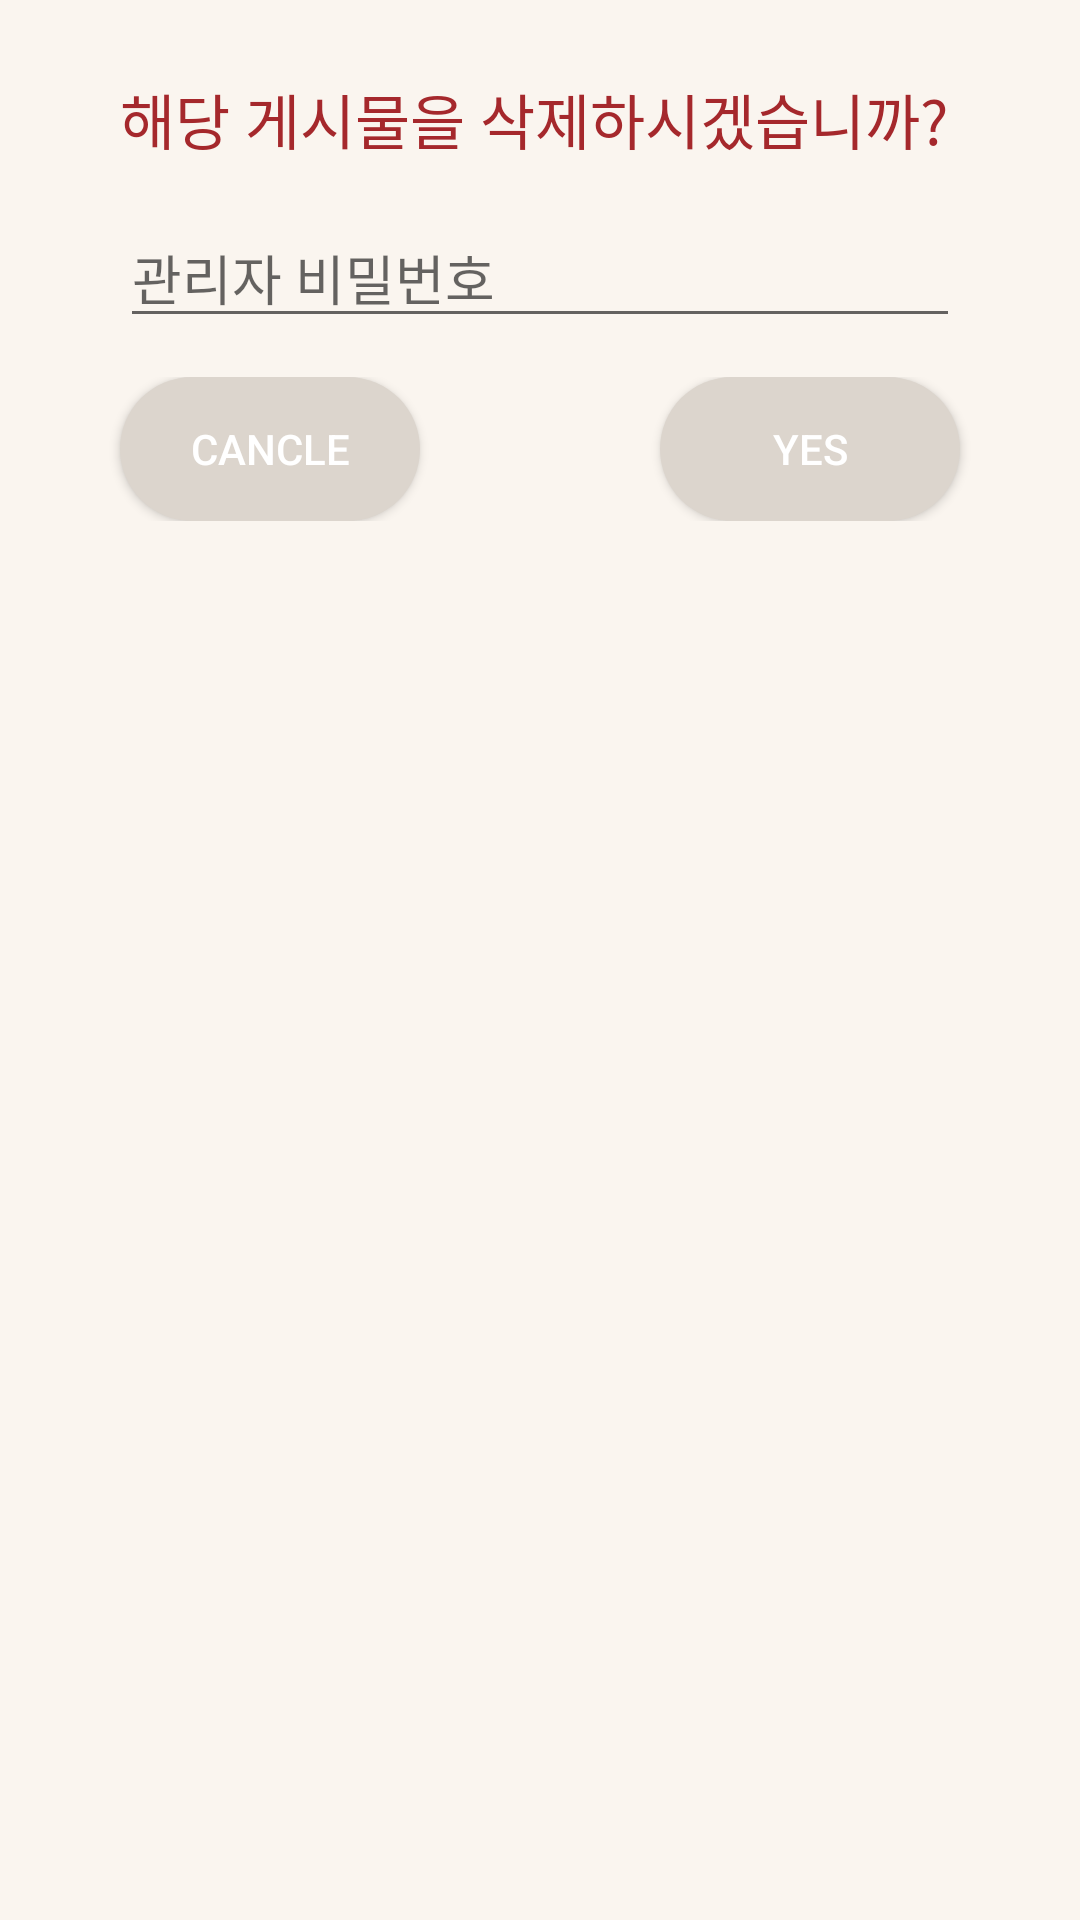

Produce the Android XML layout that renders to this screen, including the resource entries it uses.
<!-- AndroidManifest.xml: application theme Theme.MungAndNyang -->
<!-- res/layout/custom_dialog_review_delete.xml -->
<?xml version="1.0" encoding="utf-8"?>
<LinearLayout xmlns:android="http://schemas.android.com/apk/res/android"
    android:layout_width="match_parent"
    android:layout_height="wrap_content"
    android:orientation="vertical"
    android:paddingLeft="30dp"
    android:paddingRight="30dp"
    android:background="@color/light"
    android:elevation="5dp">

    <TextView
        android:layout_width="match_parent"
        android:layout_height="wrap_content"
        android:layout_marginLeft="10dp"
        android:layout_marginTop="25dp"
        android:layout_marginRight="10dp"
        android:layout_marginBottom="10dp"
        android:text="해당 게시물을 삭제하시겠습니까?"
        android:textColor="@color/iphone_red"
        android:textSize="20sp" />

    <EditText
        android:id="@+id/edt_password"
        android:layout_width="match_parent"
        android:layout_height="wrap_content"
        android:inputType="numberPassword"
        android:layout_marginLeft="10dp"
        android:layout_marginRight="10dp"
        android:layout_marginTop="5dp"
        android:layout_marginBottom="10dp"
        android:hint="관리자 비밀번호"/>

    
    <LinearLayout
        android:layout_width="match_parent"
        android:layout_height="wrap_content"
        android:layout_marginBottom="15dp"
        android:gravity="center"
        android:orientation="horizontal"
        android:padding="3dp">

        <Button
            android:id="@+id/btn_cancel"
            android:layout_width="100dp"
            android:layout_height="wrap_content"
            android:background="@drawable/button_background"
            android:textColor="@color/white"
            android:text="cancle"/>

        <Button
            android:id="@+id/btn_yes"
            android:layout_width="100dp"
            android:layout_height="wrap_content"
            android:layout_marginLeft="80dp"
            android:textColor="@color/white"
            android:background="@drawable/button_background"
            android:text="yes"/>

    </LinearLayout>

</LinearLayout>
<!-- resources referenced by this layout -->
<resources>
  <color name="iphone_red">#A5282C</color>
  <color name="light">#FAF5EF</color>
  <color name="white">#FFFFFFFF</color>
  <!-- drawable button_background (drawable) -->
  <?xml version="1.0" encoding="utf-8"?>
  <shape xmlns:android="http://schemas.android.com/apk/res/android"
      android:shape="rectangle">
      <solid android:color="#DCD5CD"></solid>
      <corners android:radius="30dp"></corners>
  </shape>
  <style name="Theme.MungAndNyang" parent="Theme.AppCompat.DayNight.NoActionBar">
          
          <item name="colorPrimary">@color/purple_500</item>
          <item name="colorPrimaryVariant">@color/purple_700</item>
          <item name="colorOnPrimary">@color/white</item>
          
          <item name="colorSecondary">@color/teal_200</item>
          <item name="colorSecondaryVariant">@color/teal_700</item>
          <item name="colorOnSecondary">@color/black</item>
          
          <item name="android:statusBarColor">?attr/colorPrimaryVariant</item>
          
          <item name="android:windowFullscreen">true</item>
      </style>
  <color name="purple_500">#FF6200EE</color>
  <color name="purple_700">#FF3700B3</color>
  <color name="teal_200">#FF03DAC5</color>
  <color name="teal_700">#FF018786</color>
  <color name="black">#FF000000</color>
</resources>
